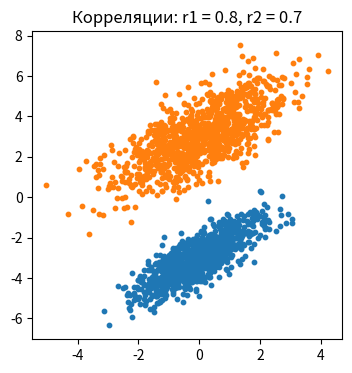

This chart was generated by the following Python code:
# -*- coding: utf-8 -*-
"""GaussianB.ipynb

Automatically generated by Colab.

Original file is located at
    https://colab.research.google.com/<link-removed>
"""

# Гауссовский байесовский классификатор (X_X)

import numpy as np
import matplotlib.pyplot as plt

np.random.seed(1)

# исходные параметры распределений двух классов
r1 = 0.8
D1 = 1.0
mean1 = [0, -3]
V1 = [[D1, D1 * r1], [D1 * r1, D1]]

r2 = 0.7
D2 = 2.0
mean2 = [0, 3]
V2 = [[D2, D2 * r2], [D2 * r2, D2]]

# моделирование обучающей выборки
N = 1000
x1 = np.random.multivariate_normal(mean1, V1, N).T
x2 = np.random.multivariate_normal(mean2, V2, N).T

# вычисление оценок МО и ковариационных матриц
mm1 = np.mean(x1.T, axis=0)
mm2 = np.mean(x2.T, axis=0)

a = (x1.T - mm1).T
VV1 = np.array([[np.dot(a[0], a[0]) / N, np.dot(a[0], a[1]) / N],   # ковариационная матрица класса 1
                [np.dot(a[1], a[0]) / N, np.dot(a[1], a[1]) / N]])

a = (x2.T - mm2).T
VV2 = np.array([[np.dot(a[0], a[0]) / N, np.dot(a[0], a[1]) / N],   # ковариационная матрица класса 2
                [np.dot(a[1], a[0]) / N, np.dot(a[1], a[1]) / N]])

# модель гауссовского байесовского классификатора
Py1, L1 = 0.5, 1        # вероятности появления классов
Py2, L2 = 1 - Py1, 1    # и величины штрафов неверной классификации

# подсчет вероятности
b = lambda x, v, m, l, py: np.log(l * py) - 0.5 * (x - m) @ np.linalg.inv(v) @ (x - m).T - 0.5 * np.log(
    np.linalg.det(v))

x = np.array([0, -4])  # входной вектор в формате (x, y) (менять надо)
a = np.argmax([b(x, VV1, mm1, L1, Py1), b(x, VV2, mm2, L2, Py2)])  # классификатор (0-первый класс, 1-второй)
print(a)

# вывод графиков
plt.figure(figsize=(4, 4))
plt.title(f"Корреляции: r1 = {r1}, r2 = {r2}")
plt.scatter(x1[0], x1[1], s=10)
plt.scatter(x2[0], x2[1], s=10)
plt.show()